Run: headless pygame with SDL's dummy video driver; simulated clock (each Clock.tick advances the game by its frame time, no real sleeping); random seed 0; keys injected as events and as key.get_pressed() state; no mouse input.
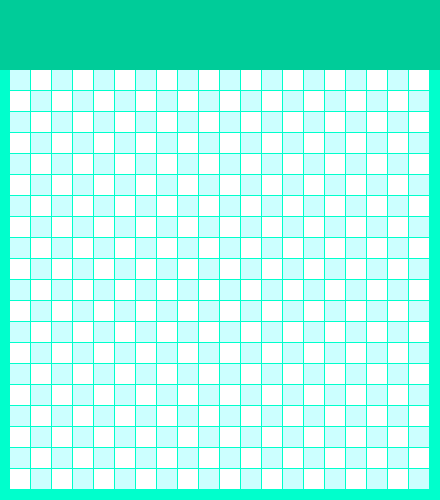
Frame 1 of 4 · flips 1–60 · no input
Frame 2 of 4 · flips 61–180 · tapped SPACE, RETURN · held RIGHT (→), D · screen unchanged from frame 1, image omitted
Frame 3 of 4 · flips 181–300 · held DOWN (↓), S · screen unchanged from frame 2, image omitted
Frame 4 of 4 · flips 301–420 · held LEFT (←), A, UP (↑), W · screen unchanged from frame 3, image omitted

The pygame program that drew these frames:

import pygame

SIZE_BLOCK = 20
FRAME_COLOR = (0, 255, 204)
WHITE = (255, 255, 255)
BLUE = (204, 255, 255)
HEADER_COLOR = (0, 204, 153)
COUNT_BLOCKS = 20
HEADER_MARGIN = 70
MARGIN = 1

size = [(SIZE_BLOCK + MARGIN) * COUNT_BLOCKS + 20, (SIZE_BLOCK + MARGIN) * COUNT_BLOCKS + HEADER_MARGIN + 10]

screen = pygame.display.set_mode(size)
pygame.display.set_caption("snake")


def draw_block(colori, rowi, columni):
    pygame.draw.rect(screen, colori,
                     [10 + SIZE_BLOCK * columni + columni, HEADER_MARGIN + SIZE_BLOCK * rowi + rowi, SIZE_BLOCK,
                      SIZE_BLOCK])


while True:
    for event in pygame.event.get():
        # print(event)
        if event.type == pygame.QUIT:
            print("exit")
            pygame.quit()

    screen.fill(FRAME_COLOR)
    pygame.draw.rect(screen, HEADER_COLOR, [0, 0, size[0], HEADER_MARGIN])

    for row in range(COUNT_BLOCKS):
        for calonka in range(COUNT_BLOCKS):
            if row % 2 == 0:
                if calonka % 2 == 0:
                    color = BLUE
                else:
                    color = WHITE
            else:
                if calonka % 2 == 0:
                    color = WHITE
                else:
                    color = BLUE
            draw_block(color, row, calonka)

    pygame.display.flip()
